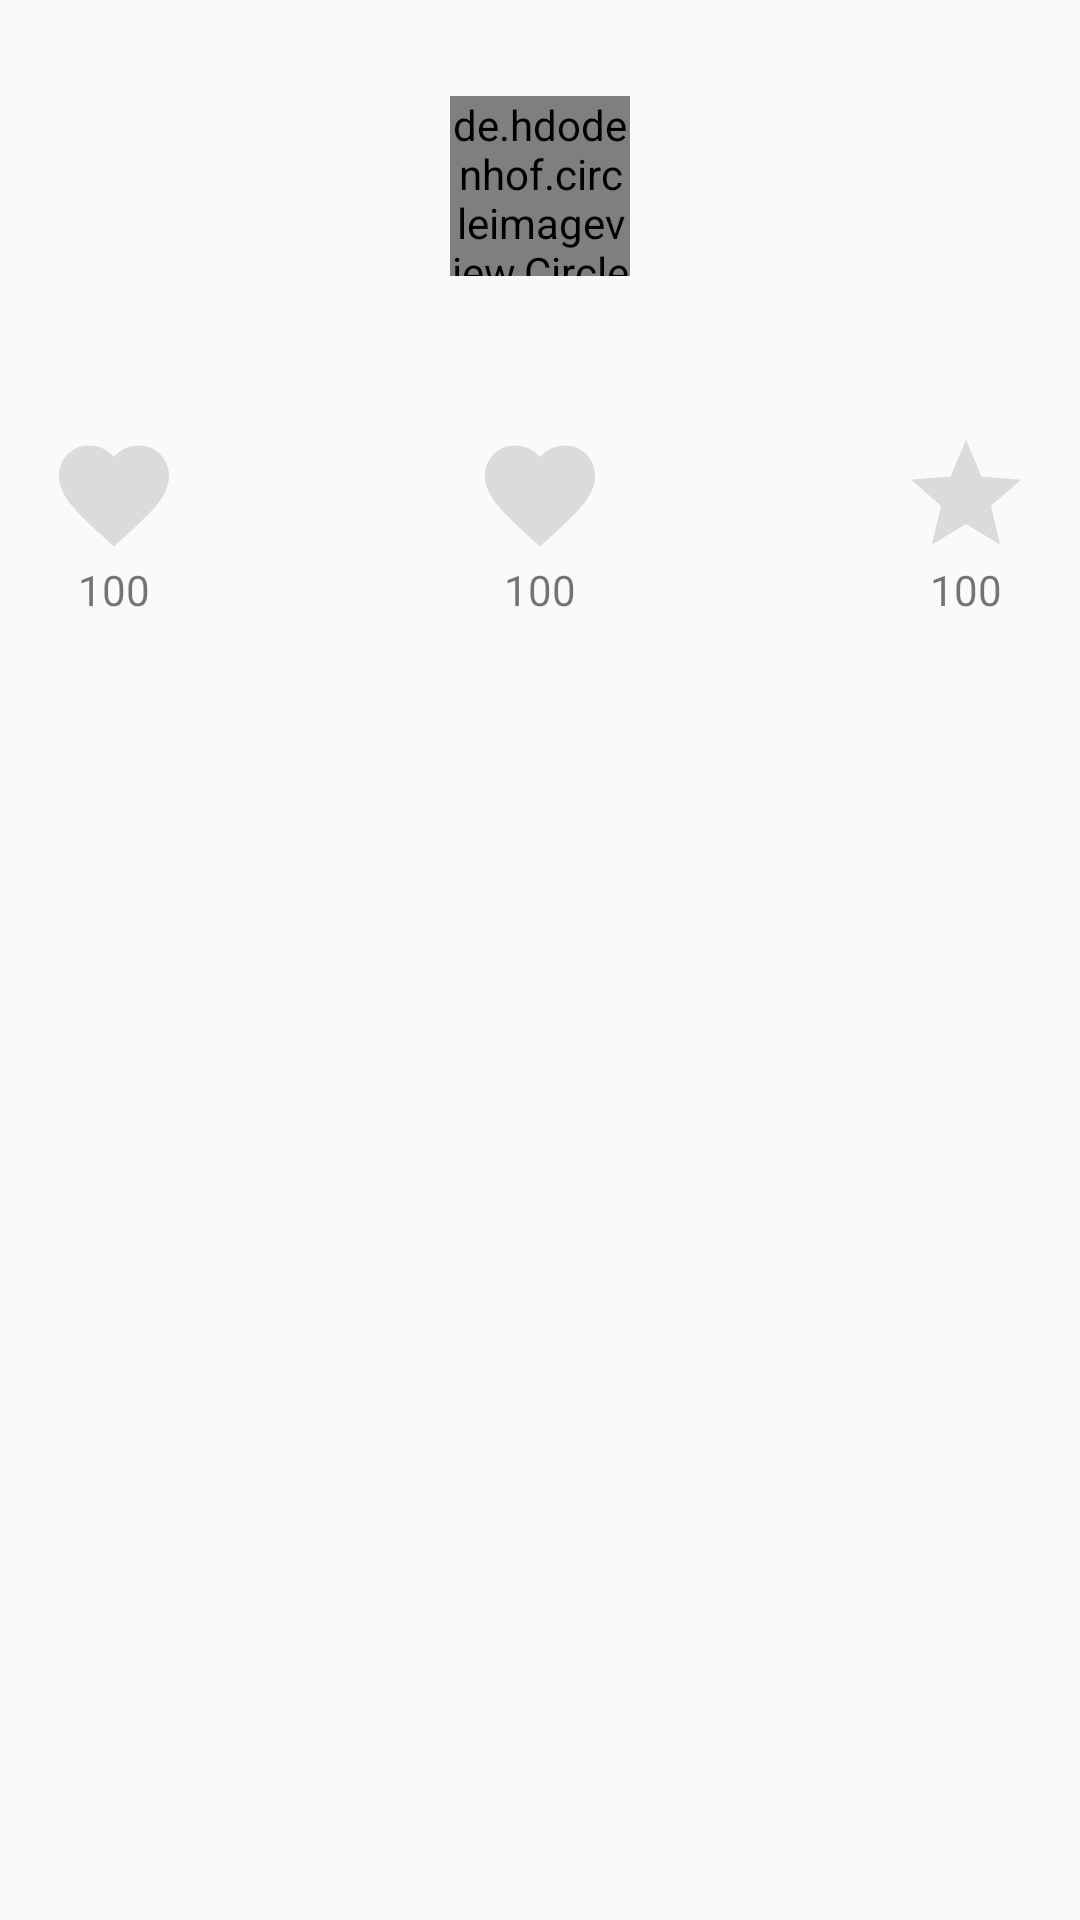

Produce the Android XML layout that renders to this screen, including the resource entries it uses.
<!-- AndroidManifest.xml: activity theme FoodDetailTheme -->
<!-- res/layout/activity_user_detail.xml -->
<?xml version="1.0" encoding="utf-8"?>
<android.support.constraint.ConstraintLayout xmlns:android="http://schemas.android.com/apk/res/android"
    xmlns:app="http://schemas.android.com/apk/res-auto"
    android:layout_width="match_parent"
    android:layout_height="match_parent"
    android:padding="@dimen/normal_margin">

    <de.hdodenhof.circleimageview.CircleImageView
        android:id="@+id/ivAvatar"
        android:layout_width="60dp"
        android:layout_height="60dp"
        android:layout_marginTop="@dimen/normal_margin"
        android:transitionName="@string/user_detail_transition"
        app:layout_constraintEnd_toEndOf="parent"
        app:layout_constraintStart_toStartOf="parent"
        app:layout_constraintTop_toTopOf="parent" />

    <TextView
        android:id="@+id/tvUserName"
        android:layout_width="wrap_content"
        android:layout_height="wrap_content"
        android:layout_marginBottom="@dimen/normal_margin"
        android:layout_marginTop="@dimen/normal_margin"
        android:textAppearance="@style/TextAppearance.AppCompat.Body1"
        app:layout_constraintEnd_toEndOf="parent"
        app:layout_constraintStart_toStartOf="parent"
        app:layout_constraintTop_toBottomOf="@id/ivAvatar" />

    <TextView
        android:id="@+id/tvLikeNumber"
        android:layout_width="wrap_content"
        android:layout_height="wrap_content"
        android:layout_marginTop="@dimen/normal_margin"
        android:drawableTop="@drawable/ic_favorite"
        android:gravity="center"
        android:text="@string/like_number"
        app:layout_constraintTop_toBottomOf="@id/tvUserName" />

    <TextView
        android:id="@+id/tvBuyNumber"
        android:layout_width="wrap_content"
        android:layout_height="wrap_content"
        android:drawableTop="@drawable/ic_favorite"
        android:gravity="center"
        android:text="@string/like_number"
        app:layout_constraintEnd_toEndOf="parent"
        app:layout_constraintStart_toStartOf="parent"
        app:layout_constraintTop_toTopOf="@id/tvLikeNumber" />

    <TextView
        android:id="@+id/tvRating"
        android:layout_width="wrap_content"
        android:layout_height="wrap_content"
        android:drawableTop="@drawable/ic_star"
        android:gravity="center"
        android:text="@string/like_number"
        app:layout_constraintEnd_toEndOf="parent"
        app:layout_constraintTop_toTopOf="@id/tvLikeNumber" />

</android.support.constraint.ConstraintLayout>
<!-- resources referenced by this layout -->
<resources>
  <dimen name="normal_margin">16dp</dimen>
  <!-- drawable ic_favorite (drawable) -->
  <vector xmlns:android="http://schemas.android.com/apk/res/android"
          android:width="44dp"
          android:height="44dp"
          android:viewportWidth="24.0"
          android:viewportHeight="24.0">
      <path
          android:fillColor="#92c6c3c3"
          android:pathData="M12,21.35l-1.45,-1.32C5.4,15.36 2,12.28 2,8.5 2,5.42 4.42,3 7.5,3c1.74,0 3.41,0.81 4.5,2.09C13.09,3.81 14.76,3 16.5,3 19.58,3 22,5.42 22,8.5c0,3.78 -3.4,6.86 -8.55,11.54L12,21.35z"/>
  </vector>
  <!-- drawable ic_star (drawable) -->
  <vector xmlns:android="http://schemas.android.com/apk/res/android"
          android:width="44dp"
          android:height="44dp"
          android:viewportWidth="24.0"
          android:viewportHeight="24.0">
      <path
          android:fillColor="#92c6c3c3"
          android:pathData="M12,17.27L18.18,21l-1.64,-7.03L22,9.24l-7.19,-0.61L12,2 9.19,8.63 2,9.24l5.46,4.73L5.82,21z"/>
  </vector>
  <string name="like_number">100</string>
  <string name="user_detail_transition">user detail transition</string>
  <style name="FoodDetailTheme" parent="Theme.AppCompat.Light.NoActionBar">
         <item name="android:windowSharedElementEnterTransition">@transition/food_detail_transition</item>
      </style>
</resources>
